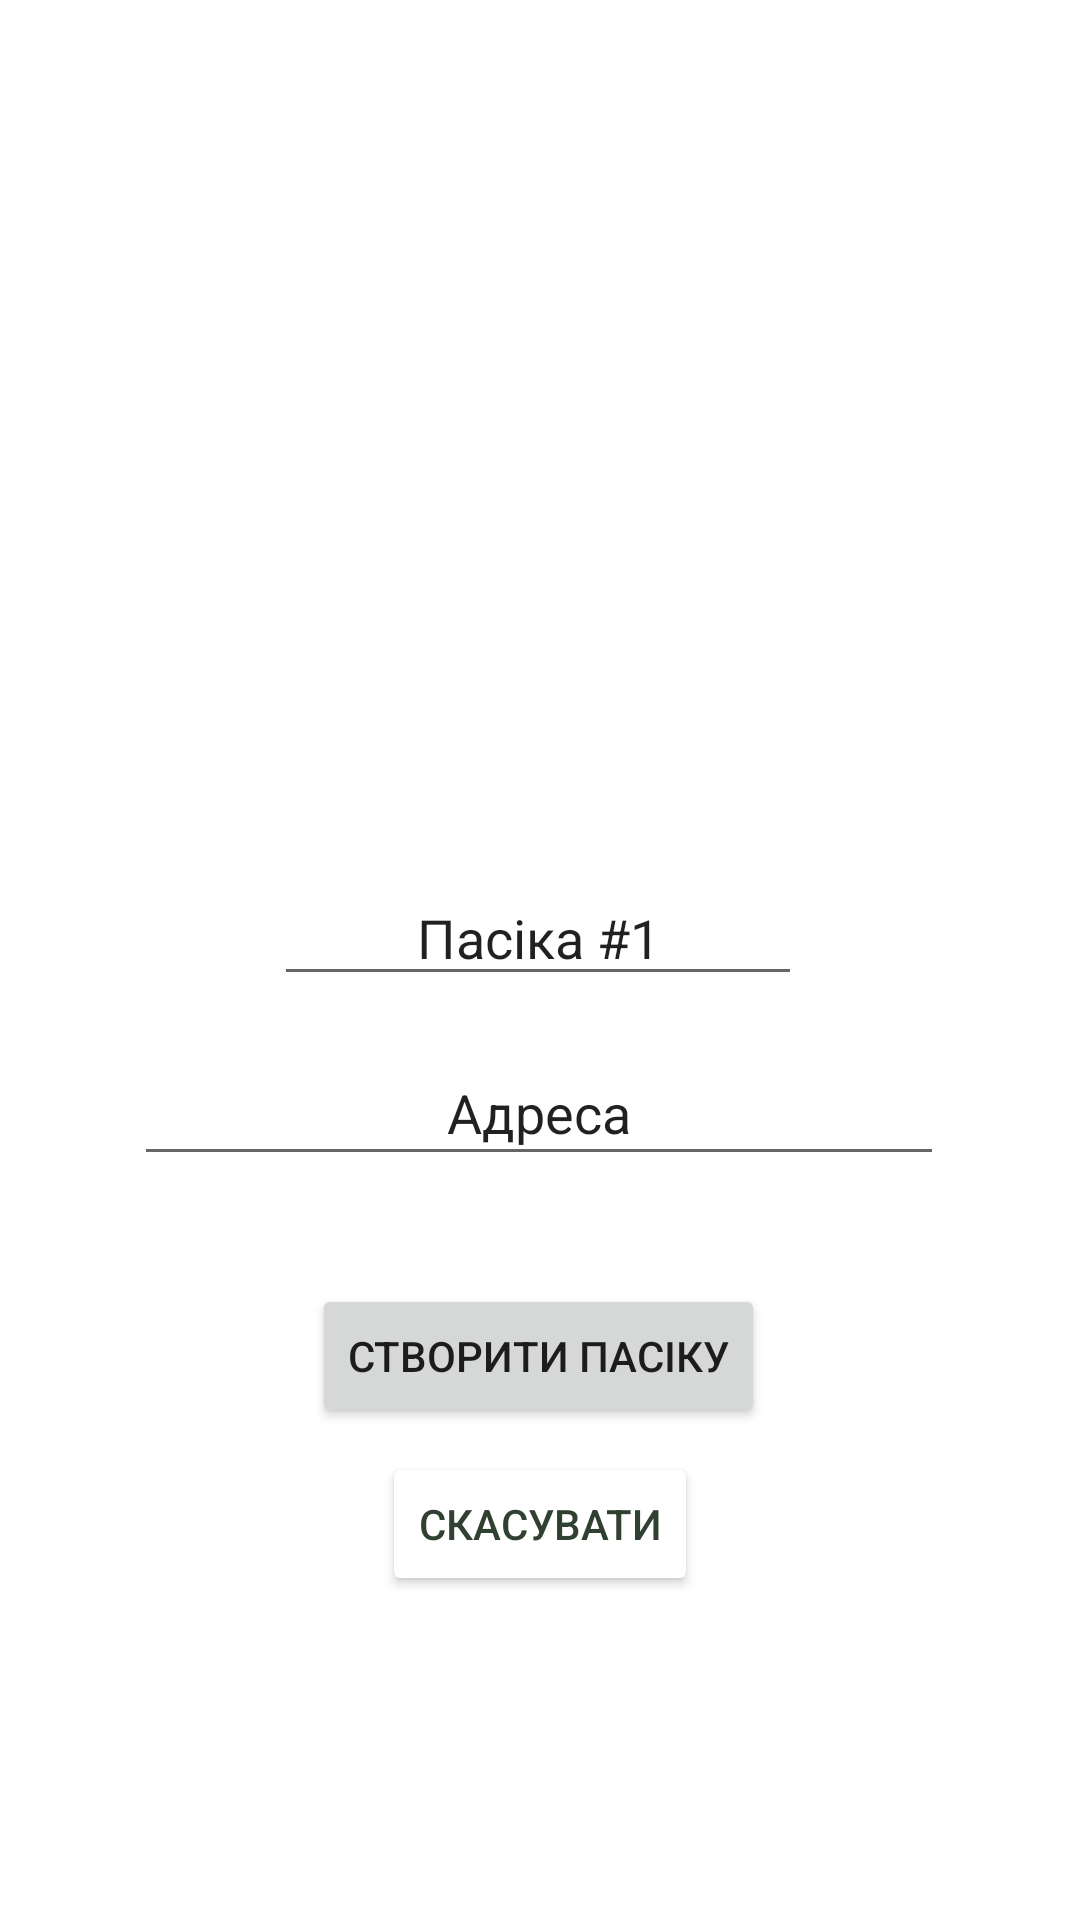

Produce the Android XML layout that renders to this screen, including the resource entries it uses.
<!-- AndroidManifest.xml: application theme Theme.MyApiary -->
<!-- res/layout/activity_new_apiary_screen.xml -->
<?xml version="1.0" encoding="utf-8"?>
<androidx.constraintlayout.widget.ConstraintLayout xmlns:android="http://schemas.android.com/apk/res/android"
    xmlns:app="http://schemas.android.com/apk/res-auto"
    xmlns:tools="http://schemas.android.com/tools"
    android:layout_width="match_parent"
    android:layout_height="match_parent"
    tools:context=".ActivityNewApiaryScreen">

    <ImageView
        android:id="@+id/imageView2"
        android:layout_width="145dp"
        android:layout_height="133dp"
        android:layout_marginTop="148dp"
        app:layout_constraintEnd_toEndOf="parent"
        app:layout_constraintStart_toStartOf="parent"
        app:layout_constraintTop_toTopOf="parent"
        app:srcCompat="@drawable/apiary_new" />

    <EditText
        android:id="@+id/apiaryNewName"
        android:layout_width="176dp"
        android:layout_height="42dp"
        android:layout_marginBottom="308dp"
        android:ems="10"
        android:inputType="textPersonName"
        android:text="Пасіка #1"
        android:textAlignment="center"
        app:layout_constraintBottom_toBottomOf="parent"
        app:layout_constraintEnd_toEndOf="parent"
        app:layout_constraintHorizontal_bias="0.497"
        app:layout_constraintStart_toStartOf="parent" />

    <Button
        android:id="@+id/buttonCreateApiary"
        android:layout_width="wrap_content"
        android:layout_height="wrap_content"
        android:layout_marginBottom="164dp"
        android:text="Створити пасіку"
        android:textAlignment="center"
        app:layout_constraintBottom_toBottomOf="parent"
        app:layout_constraintEnd_toEndOf="parent"
        app:layout_constraintHorizontal_bias="0.498"
        app:layout_constraintStart_toStartOf="parent" />

    <EditText
        android:id="@+id/apiary_address_new"
        android:layout_width="270dp"
        android:layout_height="45dp"
        android:layout_marginBottom="248dp"
        android:ems="10"
        android:inputType="textPersonName"
        android:text="Адреса"
        android:textAlignment="center"
        app:layout_constraintBottom_toBottomOf="parent"
        app:layout_constraintEnd_toEndOf="parent"
        app:layout_constraintHorizontal_bias="0.497"
        app:layout_constraintStart_toStartOf="parent" />

    <Button
        android:id="@+id/buttonCancelCreateAp"
        android:layout_width="wrap_content"
        android:layout_height="wrap_content"
        android:layout_marginBottom="108dp"
        android:backgroundTint="@color/white"
        android:text="Скасувати"
        android:textAlignment="center"
        android:textColor="#e232"
        app:layout_constraintBottom_toBottomOf="parent"
        app:layout_constraintEnd_toEndOf="parent"
        app:layout_constraintStart_toStartOf="parent"
        app:rippleColor="#03A9F4" />

</androidx.constraintlayout.widget.ConstraintLayout>
<!-- resources referenced by this layout -->
<resources>
  <style name="Theme.MyApiary" parent="Theme.MaterialComponents.DayNight.NoActionBar">
          
          <item name="colorPrimary">@color/purple_500</item>
          <item name="colorPrimaryVariant">@color/purple_700</item>
          <item name="colorOnPrimary">@color/white</item>
          
          <item name="colorSecondary">@color/teal_200</item>
          <item name="colorSecondaryVariant">@color/teal_700</item>
          <item name="colorOnSecondary">@color/black</item>
          
          <item name="android:statusBarColor" tools:targetApi="l">?attr/colorPrimaryVariant</item>
          
      </style>
  <!-- not gathered from this repository: default colours our renderer supplied (Android Studio template values) -->
  <color name="purple_500">#FF6200EE</color>
  <color name="purple_700">#FF3700B3</color>
  <color name="teal_200">#FF03DAC5</color>
  <color name="teal_700">#FF018786</color>
  <color name="black">#FF000000</color>
  <color name="white">#FFFFFFFF</color>
</resources>
